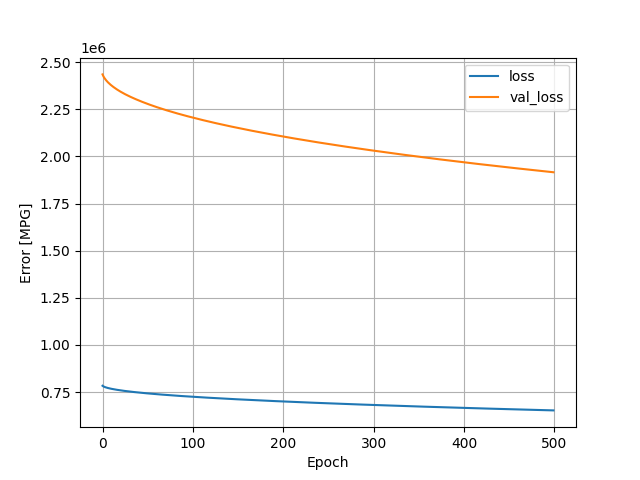

Values plotted in this chart, from the file beside it:
, loss, val_loss, epoch
0, 783700, 2435071, 0
1, 780171, 2424460, 1
2, 777878, 2416432, 2
3, 776043, 2409627, 3
4, 774450, 2403532, 4
5, 773034, 2398105, 5
6, 771742, 2392989, 6
7, 770537, 2388294, 7
8, 769412, 2383867, 8
9, 768359, 2379712, 9
10, 767363, 2375767, 10
11, 766414, 2372022, 11
12, 765509, 2368380, 12
13, 764635, 2364923, 13
14, 763797, 2361546, 14
15, 762985, 2358247, 15
16, 762190, 2355055, 16
17, 761424, 2351955, 17
18, 760675, 2348940, 18
19, 759951, 2346030, 19
20, 759248, 2343198, 20
21, 758565, 2340452, 21
22, 757897, 2337768, 22
23, 757243, 2335139, 23
24, 756603, 2332571, 24
25, 755979, 2330011, 25
26, 755360, 2327560, 26
27, 754763, 2325146, 27
28, 754176, 2322772, 28
29, 753597, 2320426, 29
30, 753024, 2318138, 30
31, 752465, 2315890, 31
32, 751915, 2313666, 32
33, 751372, 2311447, 33
34, 750835, 2309307, 34
35, 750313, 2307193, 35
36, 749798, 2305120, 36
37, 749291, 2303073, 37
38, 748789, 2301025, 38
39, 748291, 2299013, 39
40, 747799, 2297015, 40
41, 747313, 2295074, 41
42, 746837, 2293138, 42
43, 746362, 2291204, 43
44, 745891, 2289312, 44
45, 745429, 2287437, 45
46, 744972, 2285554, 46
47, 744516, 2283696, 47
48, 744062, 2281869, 48
49, 743618, 2280081, 49
50, 743179, 2278310, 50
51, 742746, 2276557, 51
52, 742317, 2274820, 52
53, 741893, 2273088, 53
54, 741469, 2271367, 54
55, 741050, 2269688, 55
56, 740638, 2268011, 56
57, 740229, 2266345, 57
58, 739823, 2264688, 58
59, 739418, 2263049, 59
... 440 more rows
